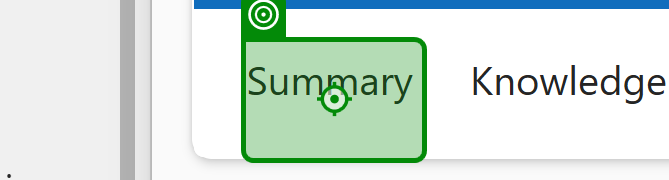
Workflow: Update Case Title

Step 1: click on the list item in window 'Case: Case - SLA: CRM GDS CPH Online - Dynamics 365' (msedge.exe)

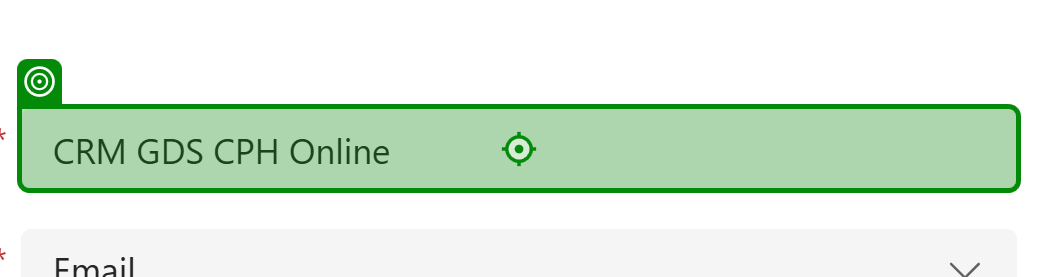
Step 2: type [in_strCaseTitle] into the text box in window 'Case: Case - SLA: CRM GDS CPH Online - Dynamics 365' (msedge.exe)

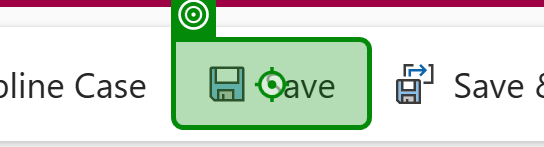
Step 3: click on the button in window 'Case: Case - SLA: CRM GDS CPH Online - Dynamics 365' (msedge.exe)
